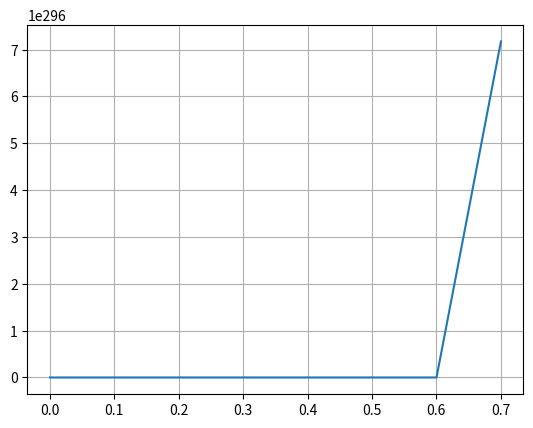

Python code for this plot:
import matplotlib.pyplot as plt
import math
import numpy as np 
from scipy.integrate import odeint
from scipy.integrate import solve_ivp
w_mpi = 7.292721e14 #7.809699e14 assuming nph = 5.8, but photons are discrete so i use 6

electron_mass = 9.1093837e-31 #kg
electron_charge = 1.60217663e-19 #C
reduced_planck_eV = 6.582119569e-16 #eV
reduced_planck_J = 1.054571814e-34 #J
boltzmann_constant_eV = 8.617333262e-5 #eV
boltzmann_constant_J = 1.380649e-23 #J
bohr_radius = (reduced_planck_J**2)/(electron_mass*(electron_charge**2))
e_osc_eV = 20 #9.86637 #eV or 1.8659e15 depending on equation used
laser_angular_freq = 1.83e15




# Gaussian function for intensity
def gaussian_intensity(t):
    FWHM = 350e-15  # FWHM in seconds (350 fs)
    I_0 = 1e14      # Peak intensity in W/cm^2
    t_0 = 175e-15         # Center of the Gaussian pulse, at t = 0
    return (I_0 * np.exp(-4 * np.log(2) * (t - t_0)**2 / FWHM**2))/1e12 # /1e12 to get TW/cm^2

def multiphoton(t):
    return (9.523e10 * (gaussian_intensity(t)**8))*1e12

rho = []
t = np.linspace(0,350,3500)*1e-15
ne = 0
for dt in t:
    print(ne/150e-15)
    ne = multiphoton(dt) + 4*multiphoton(dt)*ne - (ne/(1e-15))
    rho.append(ne)

# def dndt(t, ne):
#     tau = 1e-15

#     return 4*multiphoton(t)*ne + multiphoton(t) - (ne/tau)
# ne0 = 0
# t = np.linspace(0, 350*pow(10,-15), 30000)
# sol = solve_ivp(dndt, t_span=(0, max(t)), y0=[ne0], t_eval=t, method="Radau")
# rho = sol.y[0]

plt.plot(t*1e15, rho)
plt.grid(True)
plt.show()
plt.close()
